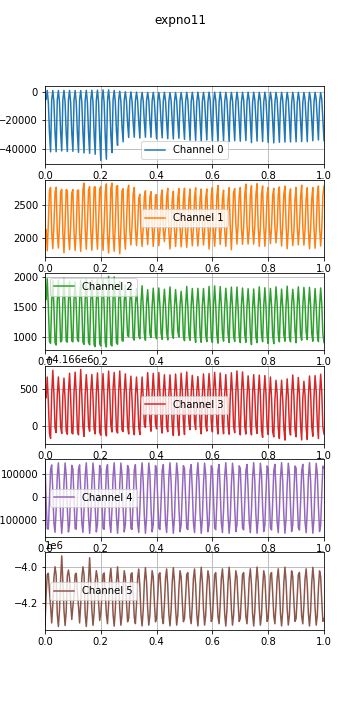

Source data for this figure (header and first rows):
time, , , , , , , 
0.0, 1597403887, -4993, 2051, 1672, 4166461, 149819, -4323518, 
0.004, 1597403887, -5404, 2133, 1624, 4166382, -11055, -4158792, 
0.008, 1597403887, 955, 1807, 1970, 4166670, -138166, -4042057, 
0.012, 1597403887, -7396, 2225, 1506, 4166320, -140096, -4035280, 
0.016, 1597403887, -28665, 2730, 935, 4165894, -15049, -4137243, 
0.02, 1597403887, -41858, 2773, 904, 4165823, 120933, -4218220, 
0.024, 1597403887, -5569, 2098, 1601, 4166440, 141694, -4311681, 
0.028, 1597403887, 868, 1840, 1934, 4166763, 27891, -4208285, 
0.032, 1597403887, -7313, 2198, 1496, 4166433, -114746, -4060881, 
0.036, 1597403887, -28669, 2700, 912, 4165968, -154006, -3998806, 
0.04, 1597403887, -41755, 2776, 875, 4165901, -53310, -4044464, 
0.044, 1597403887, -5644, 2084, 1597, 4166423, 93771, -4263553, 
0.048, 1597403887, 823, 1849, 1945, 4166671, 150888, -4331186, 
0.052, 1597403887, -7429, 2195, 1500, 4166402, 64893, -4240387, 
0.056, 1597403887, -28492, 2708, 927, 4165977, -84266, -4068724, 
0.06, 1597403887, -41223, 2745, 946, 4165891, -158305, -3938325, 
0.064, 1597403887, -5550, 2084, 1611, 4166421, -88437, -4081207, 
0.068, 1597403887, 986, 1776, 1981, 4166655, 60407, -4240653, 
0.072, 1597403887, -7337, 2202, 1524, 4166361, 150234, -4325778, 
0.076, 1597403887, -28533, 2741, 941, 4165925, 97555, -4250375, 
0.08, 1597403887, -41637, 2721, 922, 4165880, -48612, -4048635, 
0.084, 1597403887, -5590, 2057, 1619, 4166465, -152794, -4017098, 
0.088, 1597403887, 937, 1825, 1928, 4166722, -118151, -4062111, 
0.092, 1597403887, -7468, 2194, 1489, 4166385, 23026, -4198487, 
0.096, 1597403887, -28796, 2692, 942, 4165899, 139824, -4292207, 
0.1, 1597403887, -41463, 2741, 928, 4165885, 123803, -4218876, 
0.104, 1597403887, -5736, 2080, 1622, 4166454, -10146, -4159234, 
0.108, 1597403887, 913, 1812, 1916, 4166737, -137717, -4042629, 
0.112, 1597403887, -7308, 2132, 1535, 4166440, -140560, -4035113, 
0.116, 1597403887, -28606, 2728, 974, 4165947, -15996, -4137281, 
0.12, 1597403887, -42194, 2734, 933, 4165872, 120358, -4218093, 
0.124, 1597403887, -5778, 2094, 1625, 4166413, 142003, -4311603, 
0.128, 1597403887, 838, 1797, 1945, 4166774, 28803, -4209095, 
0.132, 1597403887, -7335, 2192, 1504, 4166408, -114105, -4061472, 
0.136, 1597403887, -28768, 2744, 921, 4165978, -154238, -3999155, 
0.14, 1597403887, -42590, 2839, 886, 4165850, -54232, -4043330, 
0.144, 1597403887, -5799, 2147, 1625, 4166430, 93001, -4262523, 
0.148, 1597403887, 1002, 1831, 1961, 4166703, 150939, -4331141, 
0.152, 1597403887, -7206, 2206, 1495, 4166449, 65737, -4241307, 
0.156, 1597403887, -29003, 2732, 924, 4165987, -83427, -4070689, 
0.16, 1597403887, -42842, 2784, 879, 4165922, -158274, -3948479, 
0.164, 1597403887, -5793, 2121, 1603, 4166469, -89203, -4081962, 
0.168, 1597403887, 1064, 1815, 1945, 4166705, 59553, -4239024, 
0.172, 1597403887, -7229, 2183, 1512, 4166396, 150106, -4324877, 
0.176, 1597403887, -29444, 2776, 879, 4165956, 98275, -4256073, 
0.18, 1597403887, -43540, 2783, 849, 4165885, -47724, -4081563, 
0.184, 1597403887, -5767, 2090, 1602, 4166448, -152516, -4020444, 
0.188, 1597403887, 1127, 1832, 1958, 4166726, -118774, -4060493, 
0.192, 1597403887, -7284, 2235, 1493, 4166415, 22100, -4196610, 
0.196, 1597403887, -31212, 2753, 896, 4165905, 139496, -4297613, 
0.2, 1597403887, -47913, 2785, 859, 4165867, 124390, -4258039, 
0.204, 1597403887, -6002, 2065, 1637, 4166446, -9153, -4164105, 
0.208, 1597403887, 1296, 1813, 1958, 4166716, -137212, -4041689, 
0.212, 1597403887, -7462, 2201, 1505, 4166394, -140975, -4033305, 
0.216, 1597403887, -31306, 2698, 914, 4165961, -16928, -4143416, 
0.22, 1597403887, -47041, 2827, 844, 4165857, 119788, -4263201, 
0.224, 1597403887, -5847, 2046, 1643, 4166420, 142335, -4315720, 
0.228, 1597403887, 1280, 1772, 2010, 4166752, 29728, -4208387, 
0.232, 1597403887, -7522, 2138, 1509, 4166459, -113444, -4060885, 
0.236, 1597403887, -30007, 2758, 882, 4166004, -154442, -4007935, 
... 2,516 more rows
